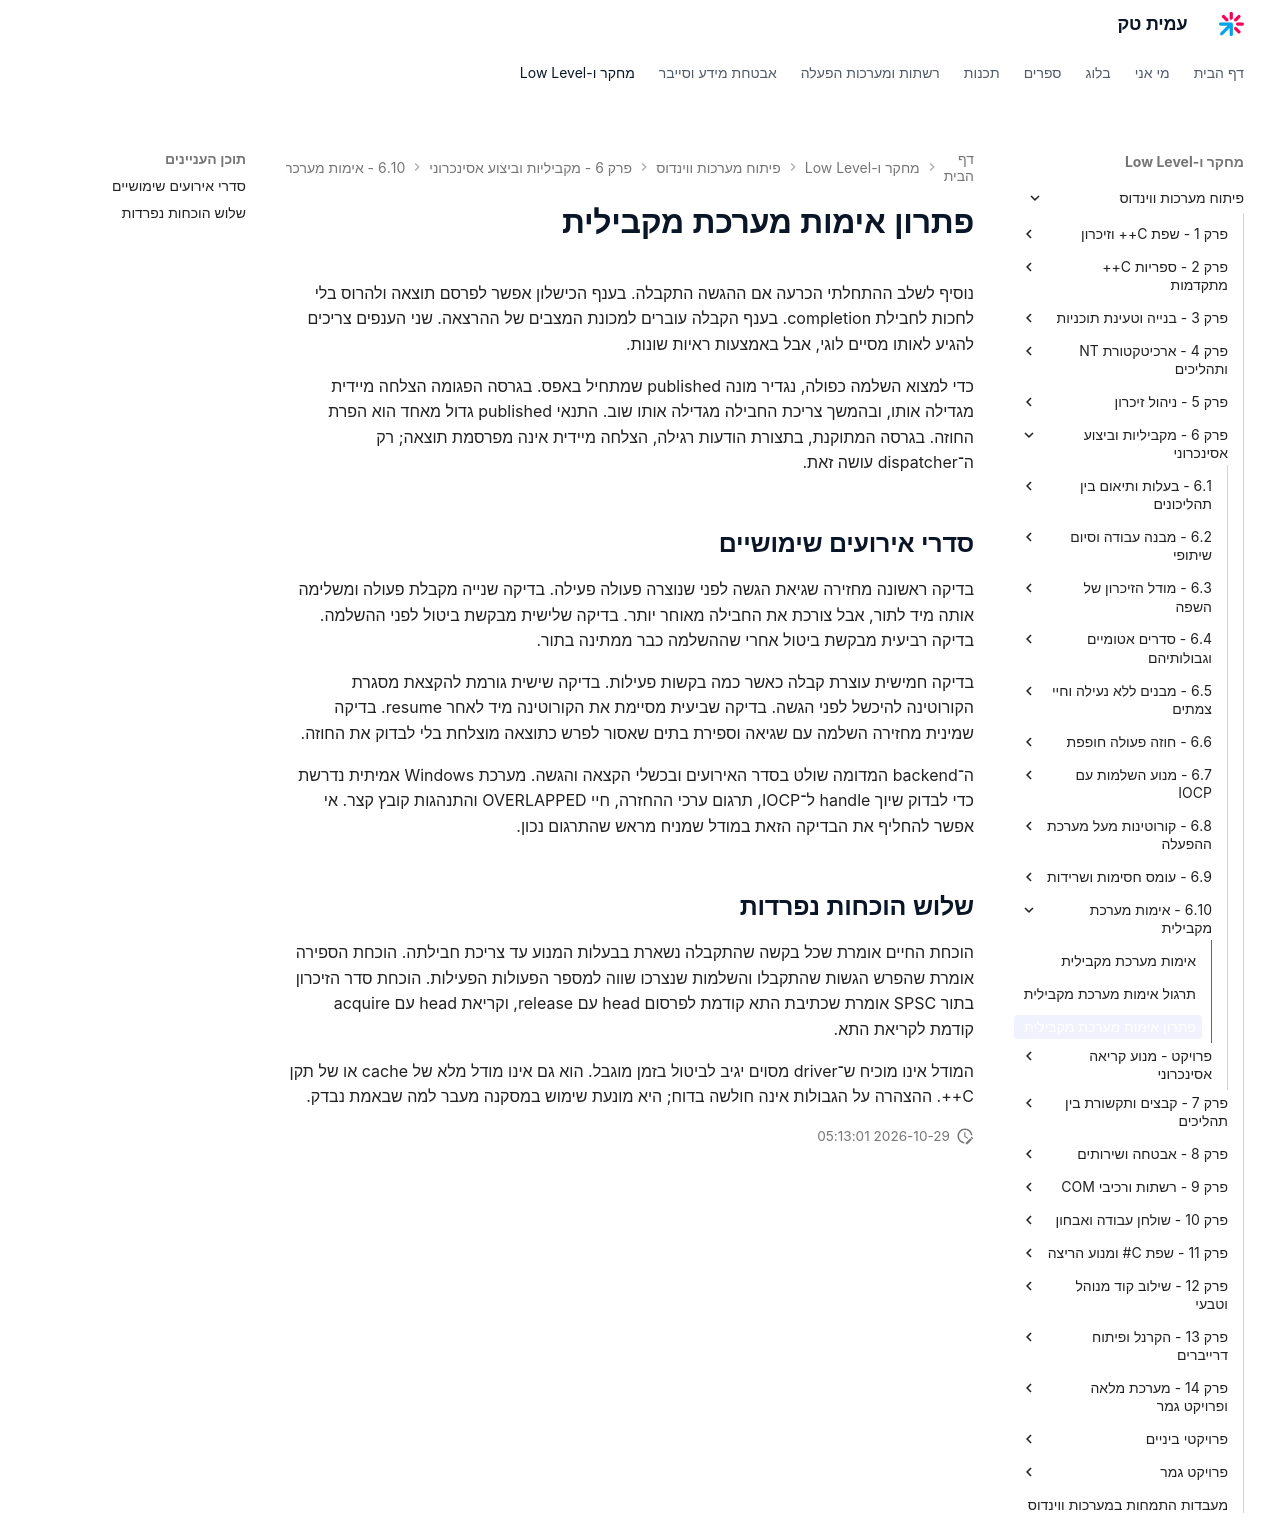

repository: AmitPinchasi/amittech · page: פיתוח-מערכות-ווינדוס/6 - מקביליות וביצוע אסינכרוני/6.10 - אימות מערכת מקבילית/6.10 - אימות מערכת מקבילית - פתרון/index.html · generator: mkdocs

# פתרון אימות מערכת מקבילית

נוסיף לשלב ההתחלתי הכרעה אם ההגשה התקבלה. בענף הכישלון אפשר לפרסם תוצאה ולהרוס בלי לחכות לחבילת completion. בענף הקבלה עוברים למכונת המצבים של ההרצאה. שני הענפים צריכים להגיע לאותו מסיים לוגי, אבל באמצעות ראיות שונות.

כדי למצוא השלמה כפולה, נגדיר מונה published שמתחיל באפס. בגרסה הפגומה הצלחה מיידית מגדילה אותו, ובהמשך צריכת החבילה מגדילה אותו שוב. התנאי published גדול מאחד הוא הפרת החוזה. בגרסה המתוקנת, בתצורת הודעות רגילה, הצלחה מיידית אינה מפרסמת תוצאה; רק ה־dispatcher עושה זאת.

## סדרי אירועים שימושיים

בדיקה ראשונה מחזירה שגיאת הגשה לפני שנוצרה פעולה פעילה. בדיקה שנייה מקבלת פעולה ומשלימה אותה מיד לתור, אבל צורכת את החבילה מאוחר יותר. בדיקה שלישית מבקשת ביטול לפני ההשלמה. בדיקה רביעית מבקשת ביטול אחרי שההשלמה כבר ממתינה בתור.

בדיקה חמישית עוצרת קבלה כאשר כמה בקשות פעילות. בדיקה שישית גורמת להקצאת מסגרת הקורוטינה להיכשל לפני הגשה. בדיקה שביעית מסיימת את הקורוטינה מיד לאחר resume. בדיקה שמינית מחזירה השלמה עם שגיאה וספירת בתים שאסור לפרש כתוצאה מוצלחת בלי לבדוק את החוזה.

ה־backend המדומה שולט בסדר האירועים ובכשלי הקצאה והגשה. מערכת Windows אמיתית נדרשת כדי לבדוק שיוך handle ל־IOCP, תרגום ערכי ההחזרה, חיי OVERLAPPED והתנהגות קובץ קצר. אי אפשר להחליף את הבדיקה הזאת במודל שמניח מראש שהתרגום נכון.

## שלוש הוכחות נפרדות

הוכחת החיים אומרת שכל בקשה שהתקבלה נשארת בבעלות המנוע עד צריכת חבילתה. הוכחת הספירה אומרת שהפרש הגשות שהתקבלו והשלמות שנצרכו שווה למספר הפעולות הפעילות. הוכחת סדר הזיכרון בתור SPSC אומרת שכתיבת התא קודמת לפרסום head עם release, וקריאת head עם acquire קודמת לקריאת התא.

המודל אינו מוכיח ש־driver מסוים יגיב לביטול בזמן מוגבל. הוא גם אינו מודל מלא של cache או של תקן C++. ההצהרה על הגבולות אינה חולשה בדוח; היא מונעת שימוש במסקנה מעבר למה שבאמת נבדק.
